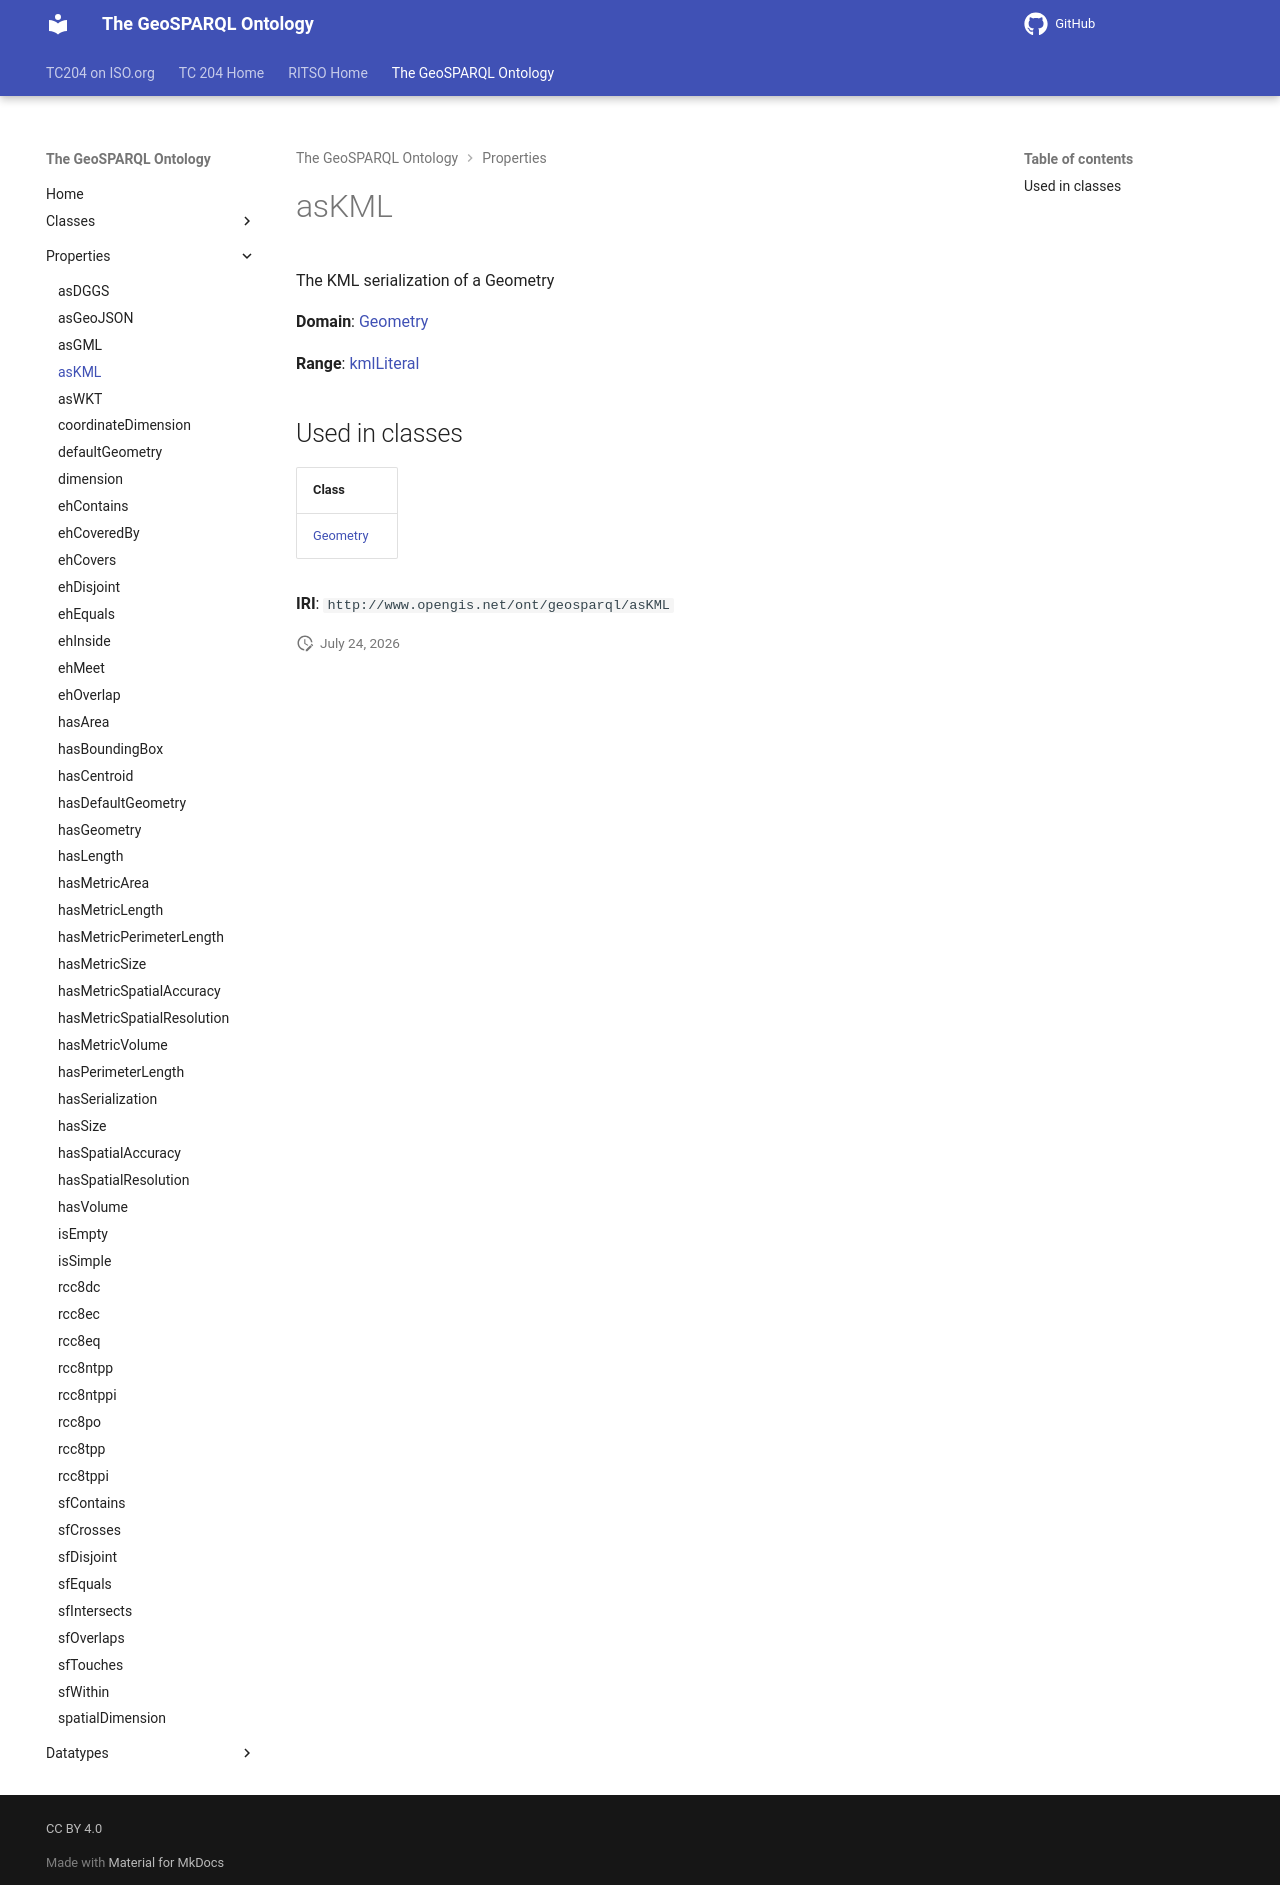

repository: ISO-TC204/ontology-import-geo · page: 2026-07-24_01-59-13/properties/asKML/index.html · generator: mkdocs

# asKML

The KML serialization of a Geometry

**Domain**: [Geometry](../classes/Geometry.md)

**Range**: [kmlLiteral](../datatypes/kmlLiteral.md)

## Used in classes

| Class |
|-------|
| [Geometry](../classes/Geometry.md) |

**IRI**: `http://www.opengis.net/ont/geosparql/asKML`
